Image classification data set "New Model" (johnyu1234/dataset on GitHub). Class labels (15): apple, banana, chicken meat, dan bing, dumplings, egg, fried chicken, fried rice, fries, noodles, onion pancake, pizza, rice, sausage, shrimp.

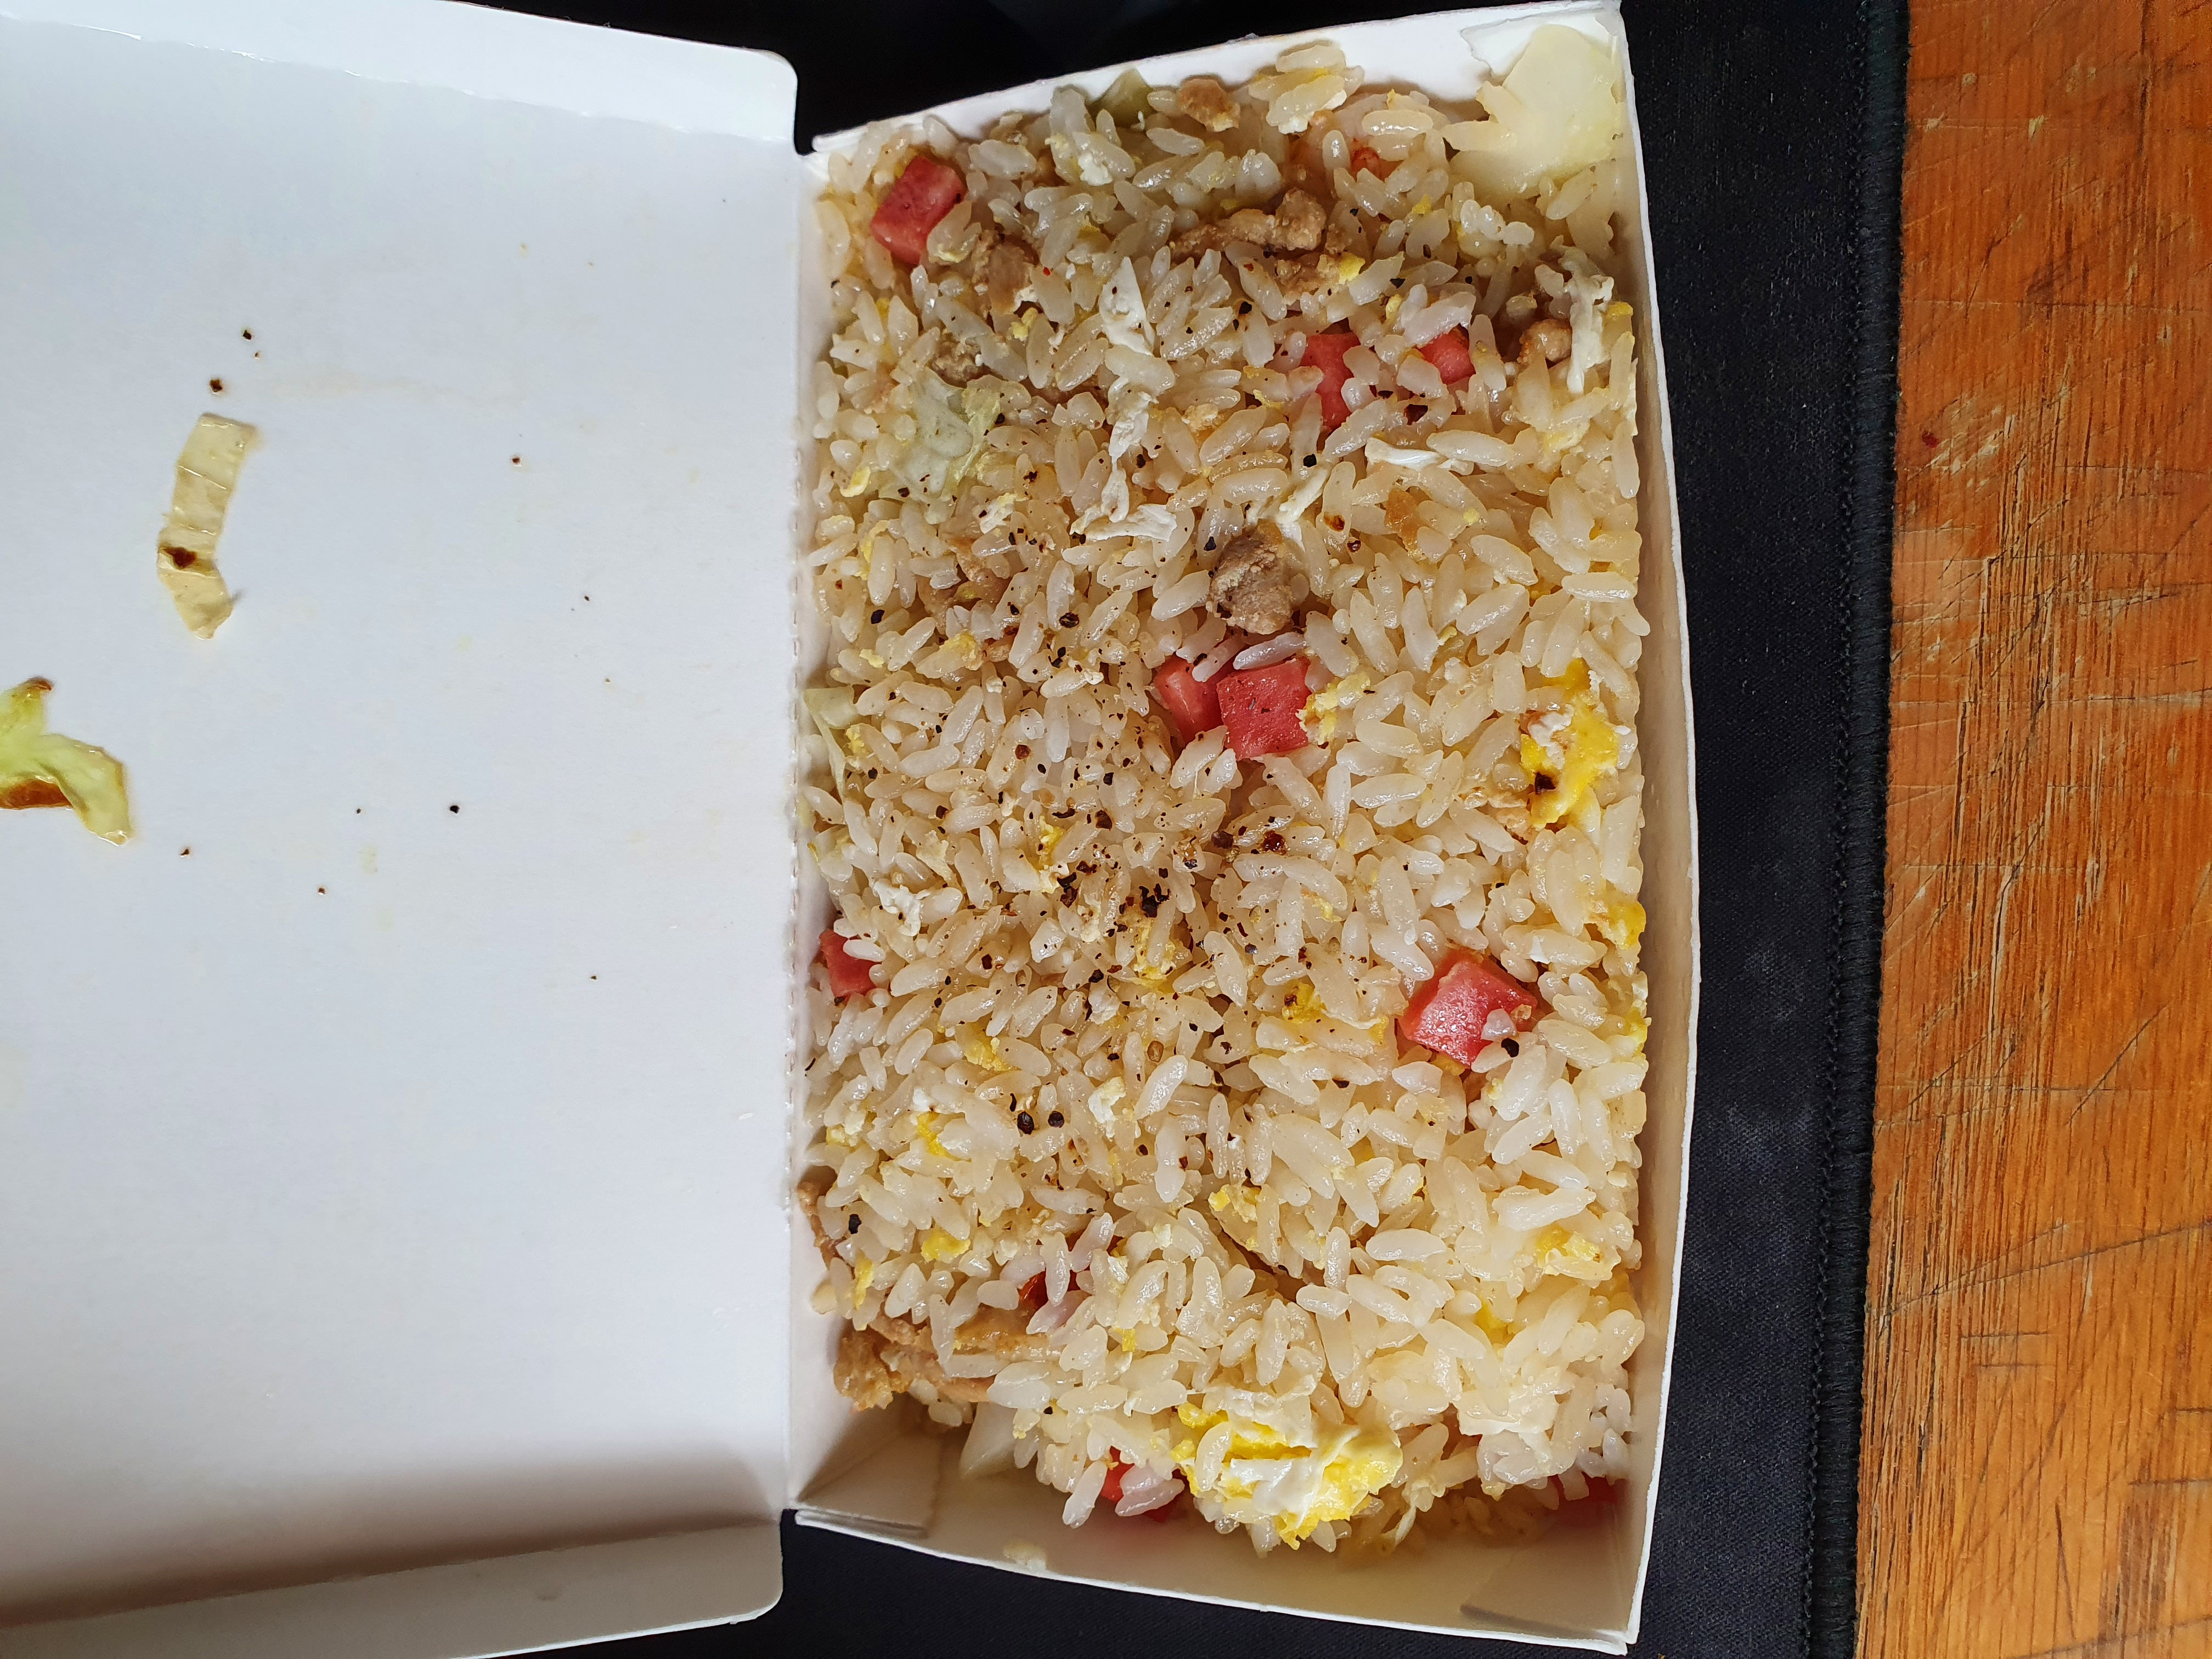
Label: fried rice

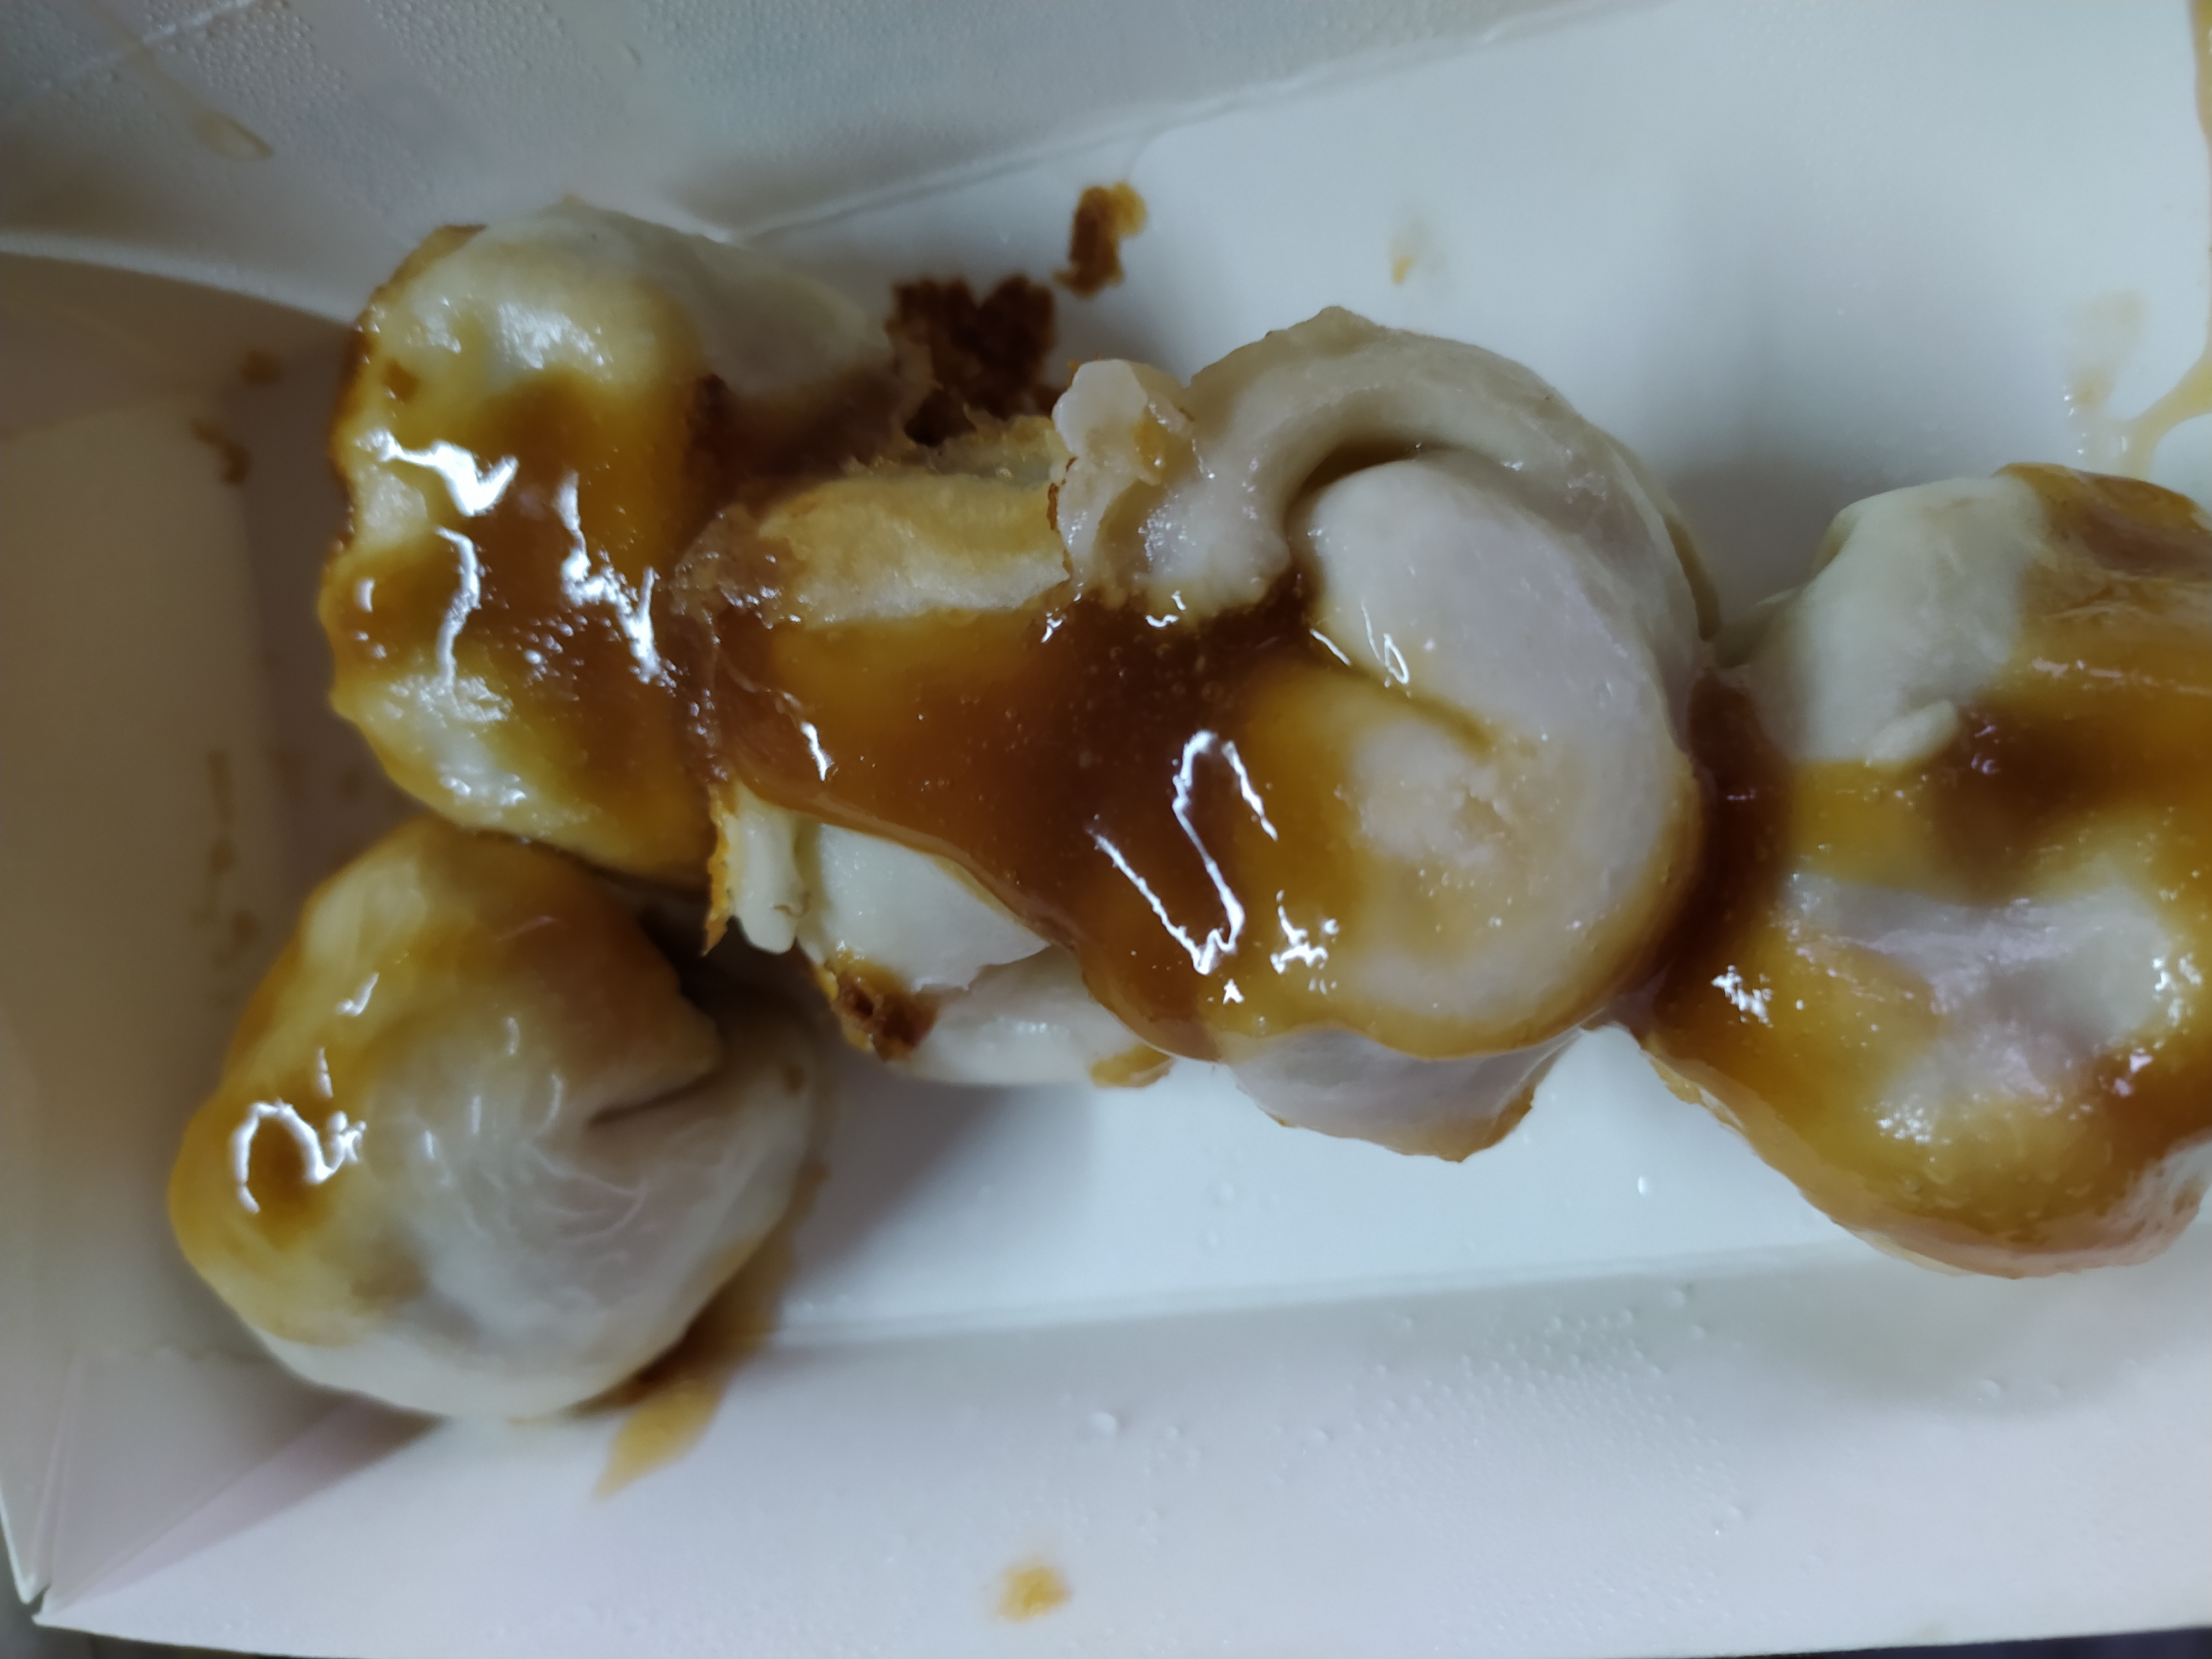
Label: dumplings

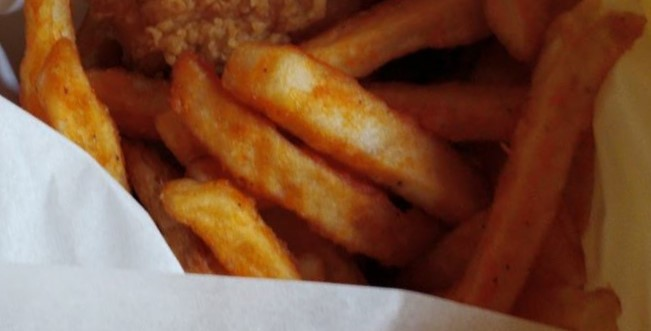
Label: fries

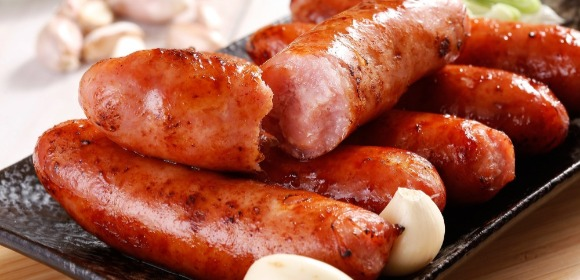
Label: sausage

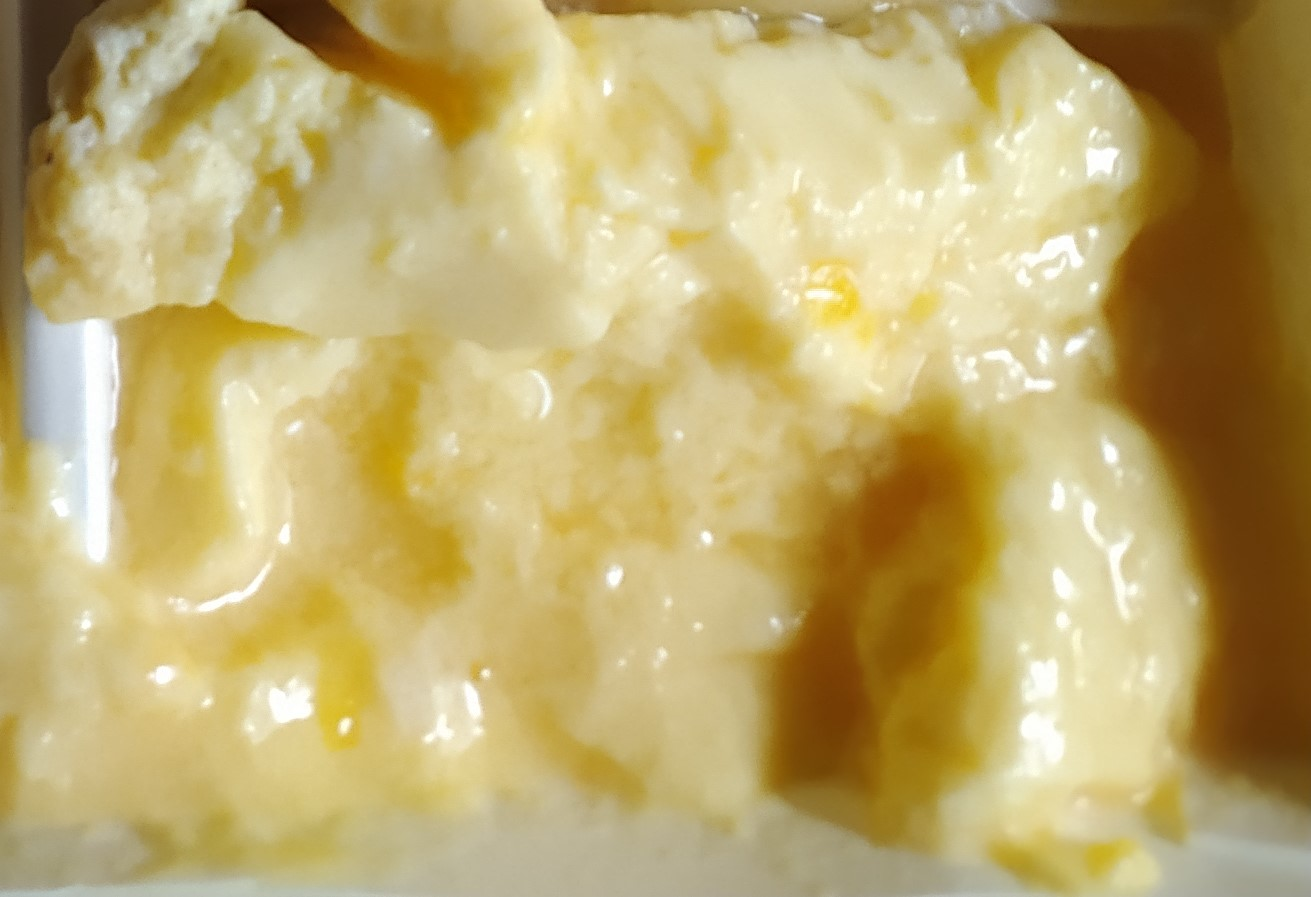
Label: egg

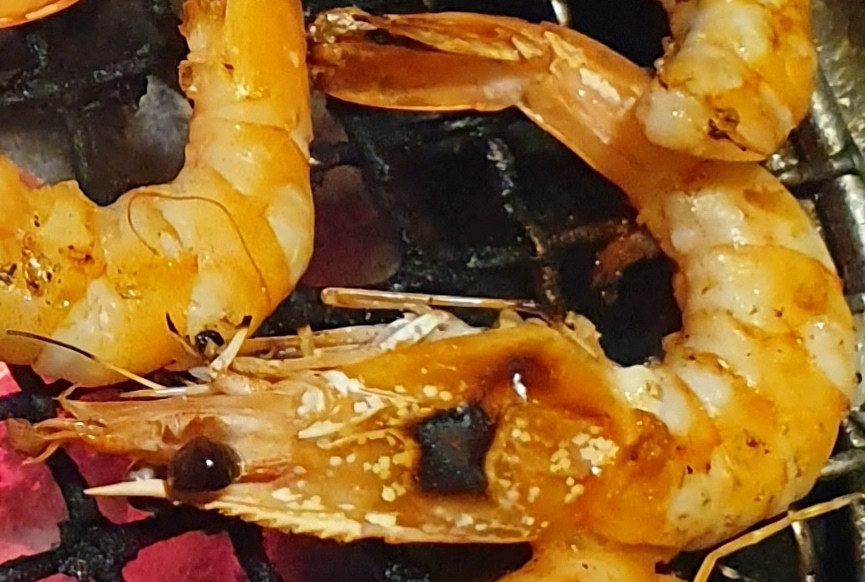
Label: shrimp
